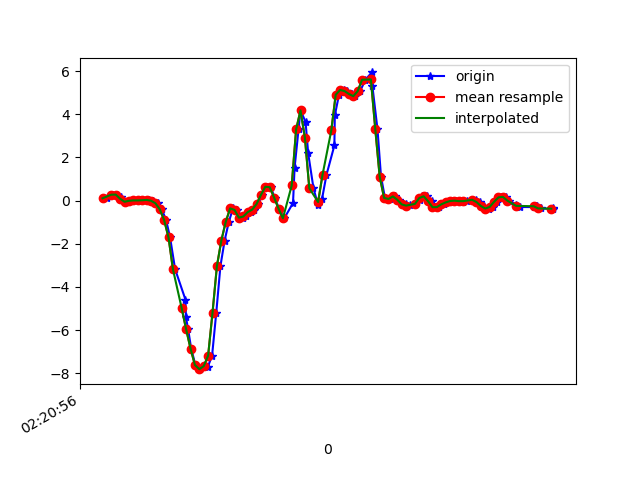

Data behind this chart, as committed beside it:
1617848456499, 544100122161554, 0.108203866, -0.11781916, 0.07828772
1617848456529, 544100141186226, 0.2756, 0.1106, 0.02331
1617848456546, 544100160235698, 0.2792, -0.1826, 0.06974
1617848456563, 544100179260354, 0.1693, 0.03245, 0.06241
1617848456579, 544100198285010, -5.3010974E-4, -0.2705, 0.1406
1617848456597, 544100217317058, -0.05306, -0.2241, 0.1528
1617848456616, 544100236342434, -0.00786, 0.05078, 0.1479
1617848456639, 544100255392594, 0.01047, -0.2168, 0.1614
1617848456655, 544100274417970, 0.009244, 0.03856, 0.08073
1617848456678, 544100293443314, 0.0178, -0.05673, 0.08195
1617848456693, 544100312468690, 0.03246, -0.2278, 0.09539
1617848456711, 544100331490130, -0.004195, -0.00542, 0.08928
1617848456730, 544100350515218, -0.119, -0.1019, 0.2127
1617848456749, 544100369565138, -0.3951, -0.2754, 0.3068
1617848456769, 544100388590258, -0.9022, 0.04956, 0.4521
1617848456787, 544100407615378, -1.709, -0.2033, 0.804
1617848456810, 544100426629714, -3.181, -0.8631, 1.182
1617848456857, 544100445654258, -4.591, -1.099, 1.499
1617848456859, 544100464703634, -5.397, -1.825, 1.735
1617848456869, 544100483728146, -5.964, -2.438, 1.774
1617848456883, 544100502882575, -6.856, -2.936, 1.625
1617848456902, 544100521889423, -7.618, -3.55, 1.331
1617848456921, 544100540937999, -7.811, -4.113, 0.8956
1617848456942, 544100559961743, -7.651, -4.51, 0.3312
1617848456959, 544100578985551, -7.693, -4.705, -0.3285
1617848456978, 544100598009295, -7.183, -4.708, -0.9125
1617848456997, 544100617033039, -5.193, -4.35, -1.288
1617848457016, 544100636080399, -3.029, -3.998, -1.556
1617848457035, 544100655104143, -1.853, -3.552, -1.742
1617848457054, 544100674127823, -0.9877, -3.004, -1.725
1617848457073, 544100693151631, -0.3597, -2.539, -1.56
1617848457092, 544100712175311, -0.4318, -2.15, -1.317
1617848457118, 544100731211215, -0.7898, -1.646, -1.093
1617848457132, 544100750235407, -0.7348, -0.9975, -0.8808
1617848457154, 544100769259535, -0.532, -0.3426, -0.6682
1617848457169, 544100788283599, -0.4184, 0.3721, -0.4324
1617848457187, 544100807307791, -0.1642, 1.233, -0.1343
1617848457206, 544100826368655, 0.2621, 2.258, 0.1638
1617848457226, 544100845393103, 0.6421, 3.338, 0.4741
1617848457244, 544100864417551, 0.6226, 4.26, 0.6769
1617848457263, 544100883441999, 0.14, 5.246, 0.9494
1617848457282, 544100902466447, -0.3658, 6.469, 1.445
1617848457306, 544100921490959, -0.8191, 7.838, 1.891
1617848457346, 544100940544079, -0.1117, 8.69, 2.062
1617848457353, 544100959568591, 1.514, 8.327, 2.051
1617848457371, 544100978593167, 3.298, 8.296, 1.441
1617848457380, 544100997617743, 4.181, 7.871, 0.3862
1617848457403, 544101016642319, 3.648, 6.712, -0.4519
1617848457415, 544101035691663, 2.186, 5.209, -0.9174
1617848457439, 544101054717071, 0.5737, 3.608, -0.9125
1617848457460, 544101073741583, -0.2143, 2.32, -0.8026
1617848457478, 544101092766223, 0.08621, 1.467, -0.6022
1617848457498, 544101111790863, 1.189, 0.7875, -0.4177
1617848457534, 544101130815503, 2.557, 0.2145, -0.232
1617848457536, 544101149864847, 3.948, -0.2168, -0.03411
1617848457555, 544101168893967, 4.907, -0.3426, 0.2188
1617848457576, 544101187918735, 5.128, -0.5369, 0.5254
1617848457593, 544101206943375, 5.077, -0.7543, 0.8345
1617848457612, 544101225968015, 4.943, -0.8753, 1.074
1617848457629, 544101244992783, 4.841, -0.8728, 1.283
1617848457651, 544101264041359, 5.073, -0.6151, 1.535
... 45 more rows
